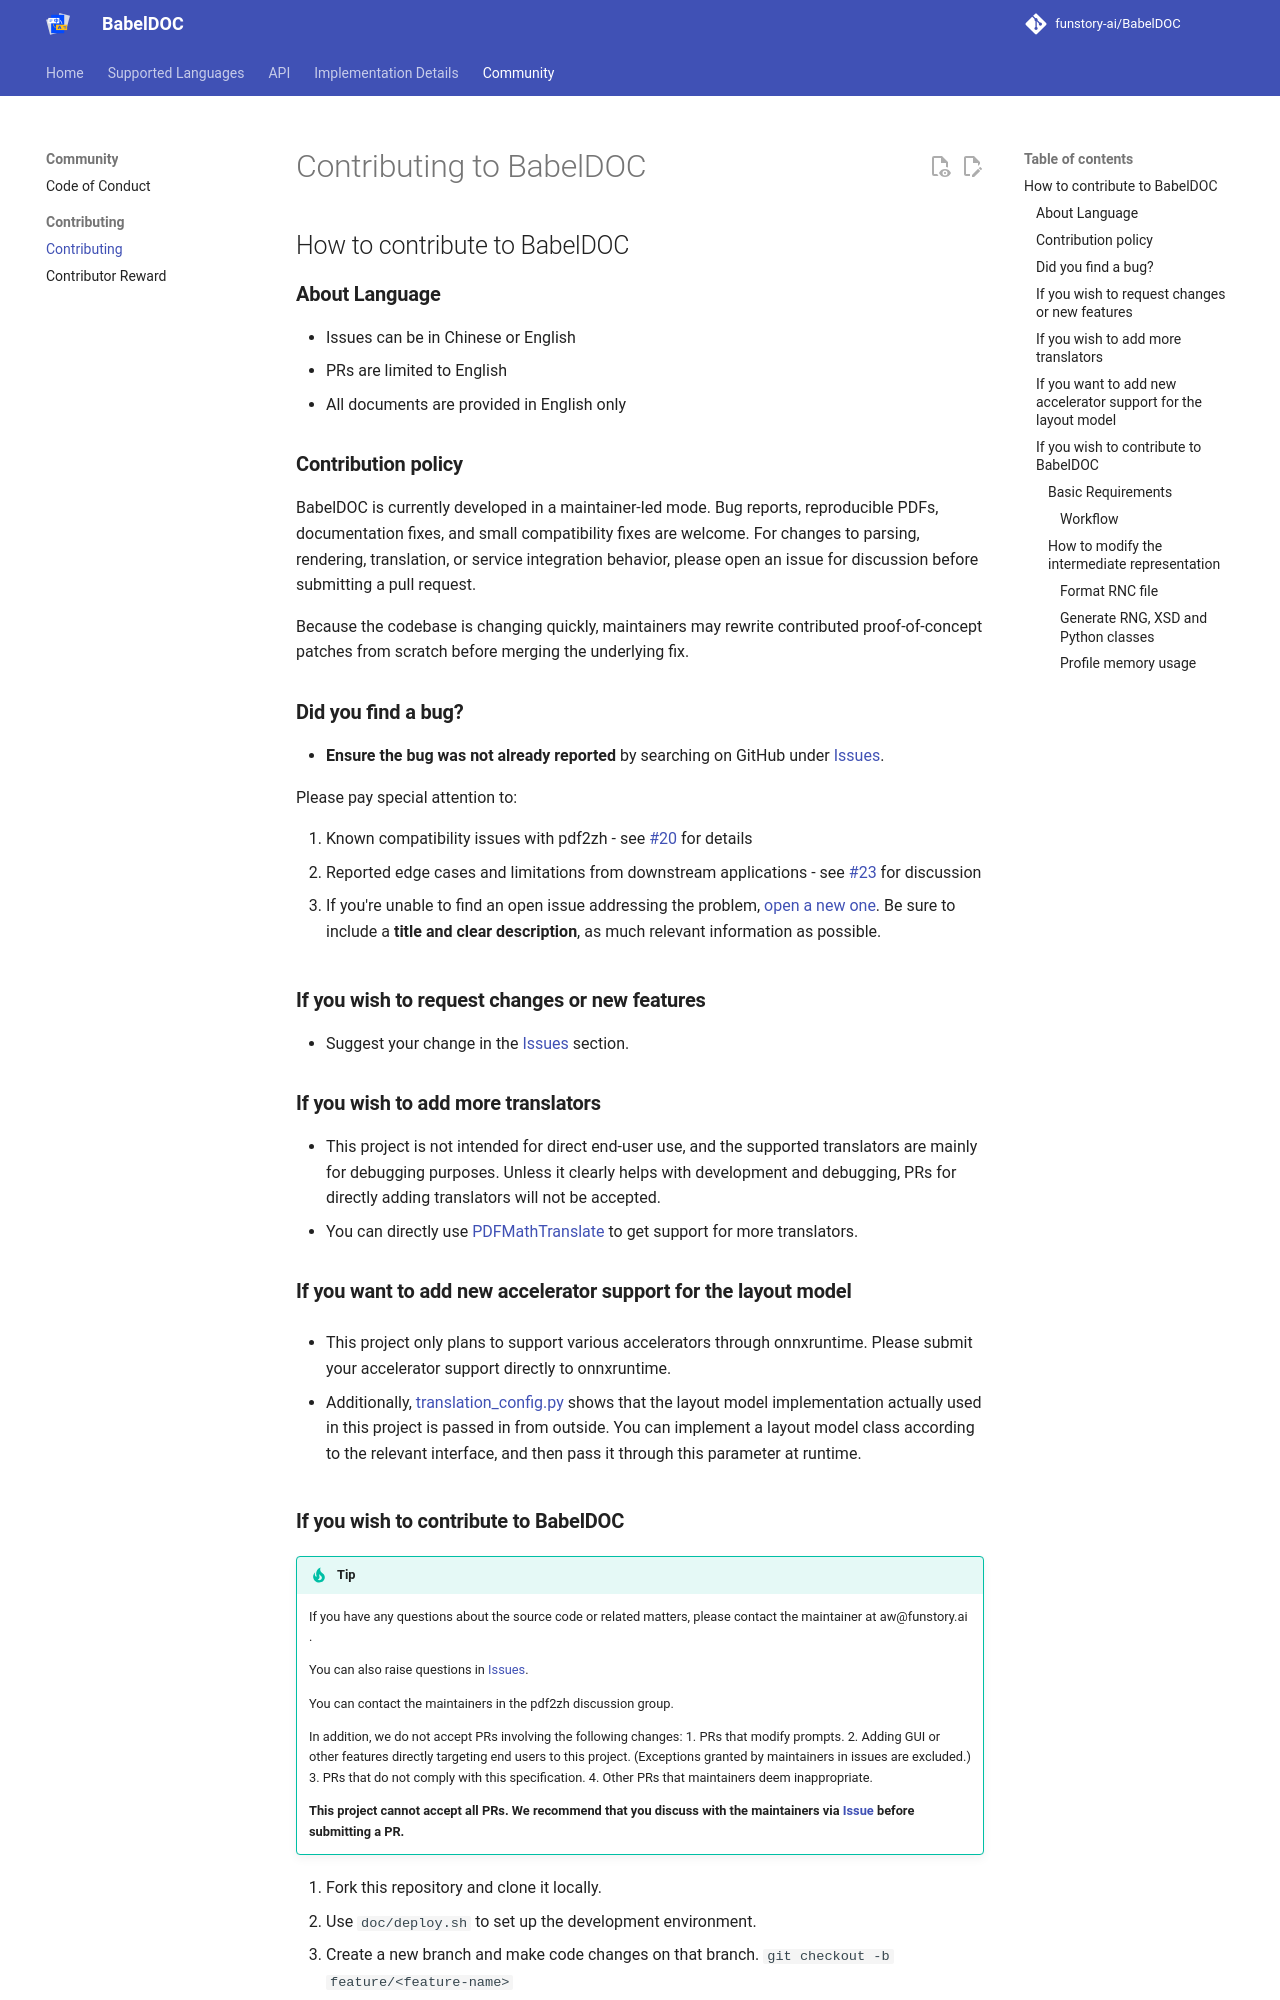

repository: Wind-Shepherd/PaperIn · page: CONTRIBUTING/index.html · generator: mkdocs

# Contributing to BabelDOC

## How to contribute to BabelDOC

### **About Language**

- Issues can be in Chinese or English
- PRs are limited to English
- All documents are provided in English only

### **Contribution policy**

BabelDOC is currently developed in a maintainer-led mode. Bug reports,
reproducible PDFs, documentation fixes, and small compatibility fixes are
welcome. For changes to parsing, rendering, translation, or service integration
behavior, please open an issue for discussion before submitting a pull request.

Because the codebase is changing quickly, maintainers may rewrite contributed
proof-of-concept patches from scratch before merging the underlying fix.

### **Did you find a bug?**

- **Ensure the bug was not already reported** by searching on GitHub under [Issues](https://github.com/funstory-ai/BabelDOC/issues).

Please pay special attention to:

1. Known compatibility issues with pdf2zh - see [#20](https://github.com/funstory-ai/BabelDOC/issues/20) for details
2. Reported edge cases and limitations from downstream applications - see [#23](https://github.com/funstory-ai/BabelDOC/issues/23) for discussion

- If you're unable to find an open issue addressing the problem, [open a new one](https://github.com/funstory-ai/BabelDOC/issues/new?template=bug_report.md). Be sure to include a **title and clear description**, as much relevant information as possible.

### **If you wish to request changes or new features**

- Suggest your change in the [Issues](https://github.com/funstory-ai/BabelDOC/issues/new?template=feature_request.md) section.

### **If you wish to add more translators**

- This project is not intended for direct end-user use, and the supported translators are mainly for debugging purposes. Unless it clearly helps with development and debugging, PRs for directly adding translators will not be accepted.
- You can directly use [PDFMathTranslate](https://github.com/PDFMathTranslate/PDFMathTranslate) to get support for more translators.

### **If you want to add new accelerator support for the layout model**

- This project only plans to support various accelerators through onnxruntime. Please submit your accelerator support directly to onnxruntime.

- Additionally, [translation_config.py](https://github.com/funstory-ai/BabelDOC/blob/9e5be3a05c15ecae98024ba695e4a2db1412c062/babeldoc/translation_config.py#L41) shows that the layout model implementation actually used in this project is passed in from outside. You can implement a layout model class according to the relevant interface, and then pass it through this parameter at runtime.
